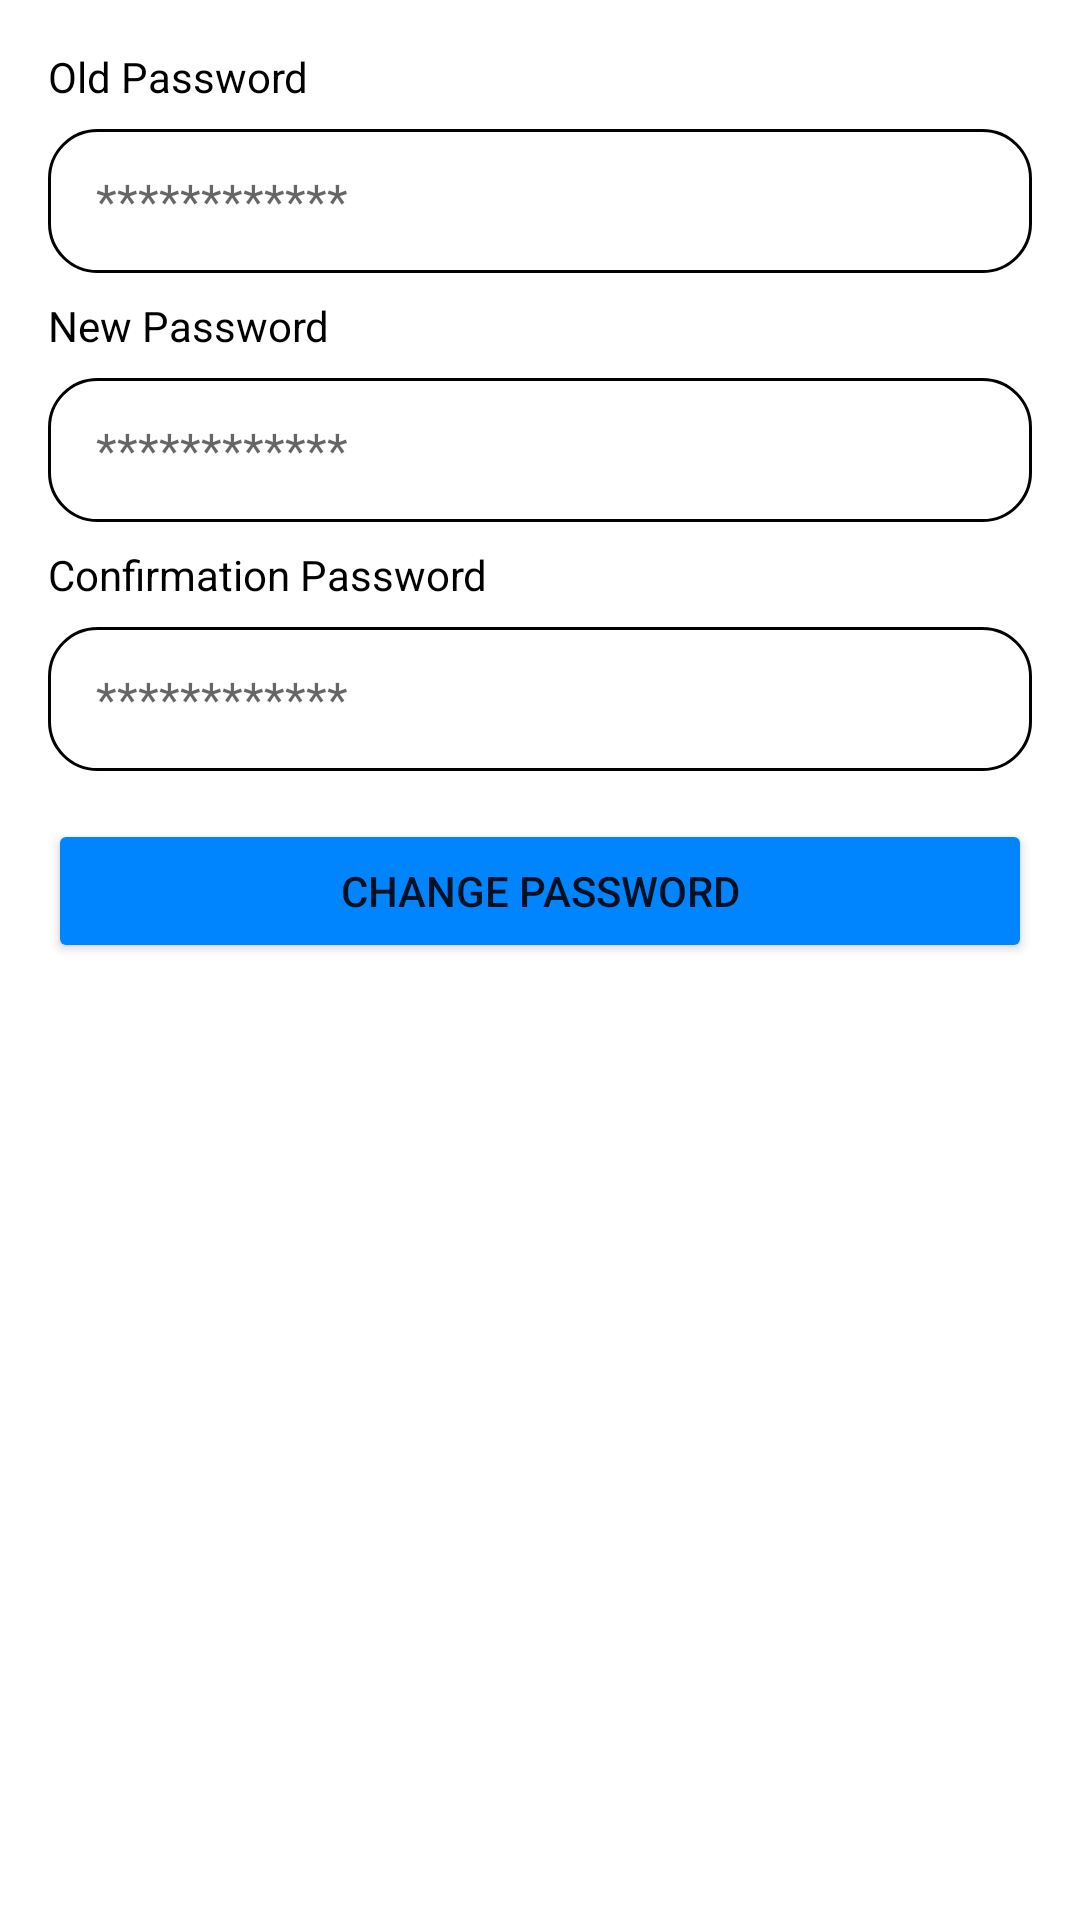

Layout XML and referenced resources for this Android screen:
<!-- AndroidManifest.xml: application theme Theme.Mobdevkel2 -->
<!-- res/layout/fragment_profile_pass.xml -->
<?xml version="1.0" encoding="utf-8"?>
<ScrollView xmlns:android="http://schemas.android.com/apk/res/android"
    xmlns:tools="http://schemas.android.com/tools"
    xmlns:app="http://schemas.android.com/apk/res-auto"
    android:layout_width="match_parent"
    android:layout_height="match_parent"
    tools:context=".FragmentProfilePass">

    <androidx.constraintlayout.widget.ConstraintLayout
        android:layout_width="match_parent"
        android:layout_height="wrap_content"
        android:padding="8dp">

        <TextView
            android:id="@+id/tvProfilePass1"
            android:layout_width="match_parent"
            android:layout_height="wrap_content"
            android:layout_margin="8dp"
            android:text="Old Password"
            android:textColor="@color/black"
            android:textSize="14sp"
            app:layout_constraintStart_toStartOf="parent"
            app:layout_constraintEnd_toEndOf="parent"
            app:layout_constraintTop_toTopOf="parent" />

        <EditText
            android:id="@+id/etProfilePass1"
            android:layout_width="match_parent"
            android:layout_height="48dp"
            android:gravity="start|center"
            android:textSize="16sp"
            android:inputType="textPassword"
            android:hint="************"
            android:autofillHints="password"
            android:background="@drawable/content_border"
            android:paddingStart="16dp"
            android:paddingEnd="16dp"
            android:layout_margin="8dp"
            app:layout_constraintEnd_toEndOf="parent"
            app:layout_constraintStart_toStartOf="parent"
            app:layout_constraintTop_toBottomOf="@+id/tvProfilePass1" />

        <TextView
            android:id="@+id/tvProfilePass2"
            android:layout_width="match_parent"
            android:layout_height="wrap_content"
            android:layout_margin="8dp"
            android:text="New Password"
            android:textColor="@color/black"
            android:textSize="14sp"
            app:layout_constraintStart_toStartOf="parent"
            app:layout_constraintEnd_toEndOf="parent"
            app:layout_constraintTop_toBottomOf="@+id/etProfilePass1" />

        <EditText
            android:id="@+id/etProfilePass2"
            android:layout_width="match_parent"
            android:layout_height="48dp"
            android:gravity="start|center"
            android:textSize="16sp"
            android:inputType="textPassword"
            android:hint="************"
            android:autofillHints="password"
            android:background="@drawable/content_border"
            android:paddingStart="16dp"
            android:paddingEnd="16dp"
            android:layout_margin="8dp"
            app:layout_constraintEnd_toEndOf="parent"
            app:layout_constraintStart_toStartOf="parent"
            app:layout_constraintTop_toBottomOf="@+id/tvProfilePass2" />

        <TextView
            android:id="@+id/tvProfilePass3"
            android:layout_width="match_parent"
            android:layout_height="wrap_content"
            android:layout_margin="8dp"
            android:text="Confirmation Password"
            android:textColor="@color/black"
            android:textSize="14sp"
            app:layout_constraintStart_toStartOf="parent"
            app:layout_constraintEnd_toEndOf="parent"
            app:layout_constraintTop_toBottomOf="@+id/etProfilePass2" />

        <EditText
            android:id="@+id/etProfilePass3"
            android:layout_width="match_parent"
            android:layout_height="48dp"
            android:gravity="start|center"
            android:textSize="16sp"
            android:inputType="textPassword"
            android:hint="************"
            android:autofillHints="password"
            android:background="@drawable/content_border"
            android:paddingStart="16dp"
            android:paddingEnd="16dp"
            android:layout_margin="8dp"
            app:layout_constraintEnd_toEndOf="parent"
            app:layout_constraintStart_toStartOf="parent"
            app:layout_constraintTop_toBottomOf="@+id/tvProfilePass3" />

        <Button
            android:id="@+id/btnProfilePass1"
            android:layout_width="match_parent"
            android:layout_height="wrap_content"
            android:layout_marginTop="16dp"
            android:layout_marginBottom="8dp"
            android:layout_marginStart="8dp"
            android:layout_marginEnd="8dp"
            android:backgroundTint="@color/main_theme"
            android:text="Change Password"
            app:layout_constraintEnd_toEndOf="parent"
            app:layout_constraintStart_toStartOf="parent"
            app:layout_constraintTop_toBottomOf="@+id/etProfilePass3" />

    </androidx.constraintlayout.widget.ConstraintLayout>
</ScrollView>
<!-- resources referenced by this layout -->
<resources>
  <color name="black">#FF000000</color>
  <color name="main_theme">#0085FF</color>
  <!-- drawable content_border (drawable) -->
  <?xml version="1.0" encoding="utf-8"?>
  <shape xmlns:android="http://schemas.android.com/apk/res/android"
      android:shape="rectangle" >
      <solid
          android:color="@color/colorTransparent" >
      </solid>
      <stroke
          android:width="1dp"
          android:color="@color/black" >
      </stroke>
      <corners android:radius="16dp" />
  
  </shape>
  <style name="Theme.Mobdevkel2" parent="Theme.MaterialComponents.DayNight.NoActionBar">
          
          <item name="colorPrimary">@color/colorPrimary</item>
          <item name="colorPrimaryVariant">@color/colorPrimaryDark</item>
          <item name="colorOnPrimary">@color/white</item>
          
          <item name="colorSecondary">@color/teal_200</item>
          <item name="colorSecondaryVariant">@color/teal_700</item>
          <item name="colorOnSecondary">@color/white</item>
          
          <item name="android:statusBarColor" tools:targetApi="l">?attr/colorPrimaryVariant</item>
          
      </style>
  <color name="colorTransparent">#00FFFFFF</color>
  <color name="colorPrimary">#0085FF</color>
  <color name="colorPrimaryDark">#0078E6</color>
  <color name="white">#FFFFFFFF</color>
  <color name="teal_200">#FF03DAC5</color>
  <color name="teal_700">#FF018786</color>
</resources>
